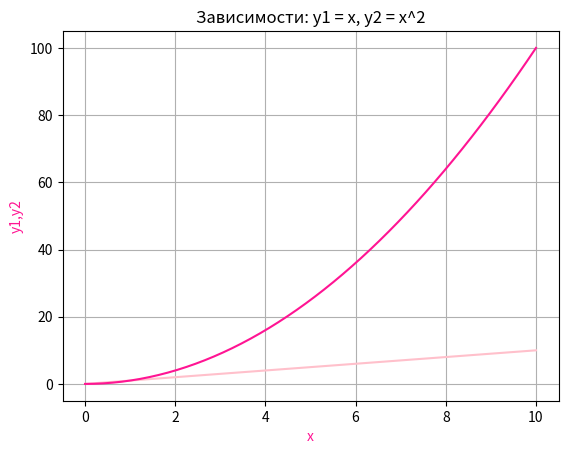

Write Python code to recreate this figure.

import matplotlib.pyplot as plt
import numpy as np

x = np.linspace(0, 10, 50)
y1 = x
y2 = [i**2 for i in x]

plt.title('Зависимости: y1 = x, y2 = x^2')
plt.xlabel('x', color='deeppink')
plt.ylabel('y1,y2', color='deeppink')
plt.grid()
plt.plot(x,  y1, color='pink' )
plt.plot(x, y2, color='deeppink')

plt.show()
